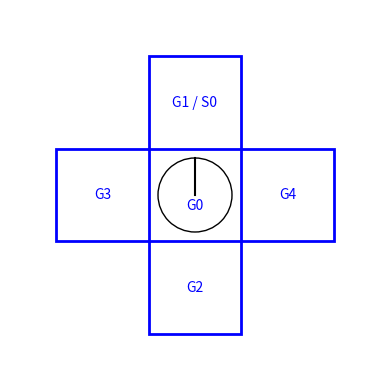

Here is the Python script that generated this plot:
import matplotlib.pyplot as plt
import matplotlib.patches as patches
import random


def draw_grid_world():
    fig, ax = plt.subplots(figsize=(4, 4))

    center_x, center_y = 5, 5

    circle = patches.Circle((center_y, center_x), 0.4, fill=False, edgecolor="black")
    ax.add_patch(circle)

    ax.text(center_y, center_x - 0.1, "G0", ha='center', va='center_baseline', fontsize=10, color='blue')

    ax.plot([center_y, center_y], [center_x, center_x + 0.4], color="black", linewidth=1.5)

    blue_rects = [
        (center_y - 1, center_x, "G3") if center_y - 1 >= 4 else None,
        (center_y + 1, center_x, "G4") if center_y + 1 <= 6 else None,
        (center_y, center_x - 1, "G2") if center_x - 1 >= 4 else None,
        (center_y, center_x + 1, "G1 / S0") if center_x + 1 <= 6 else None
    ]
    for coords in blue_rects:
        if coords:
            bx, by, label = coords
            rect = patches.Rectangle((bx - 0.5, by - 0.5), 1, 1, linewidth=2, edgecolor='blue', facecolor='none')
            ax.add_patch(rect)

            # Add text to the cell
            ax.text(bx, by, label, ha='center', va='center', fontsize=10, color='blue')

    ax.set_xlim(3, 7)
    ax.set_ylim(3, 7)
    ax.axis("off")
    plt.tight_layout()
    plt.savefig("agent.jpg", dpi=300, bbox_inches='tight', pad_inches=0.05)
    plt.show()


draw_grid_world()
